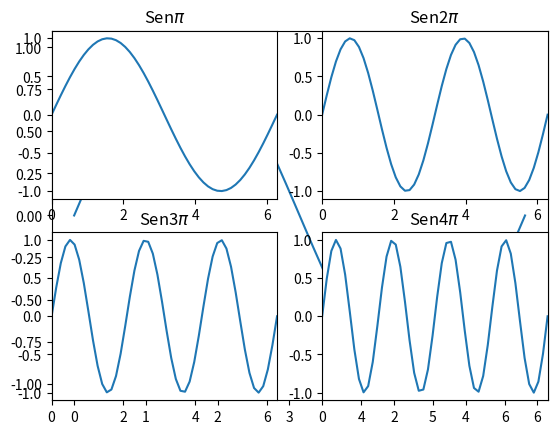

The script that saved this image:
import numpy as np
import matplotlib.pyplot as plt

t=np.linspace(0,2*np.pi)

plt.plot(t,np.sin(t))

import numpy as np
import matplotlib.pyplot as plt

t=np.linspace(0,2*np.pi)

plt.subplot(221)
plt.xlim((0,2*np.pi))
plt.title('Sen$\pi$')
plt.plot(t,np.sin(t))

plt.subplot(222)
plt.xlim((0,2*np.pi))
plt.title('Sen2$\pi$')
plt.plot(t,np.sin(2*t))

plt.subplot(223)
plt.xlim((0,2*np.pi))
plt.title('Sen3$\pi$')
plt.plot(t,np.sin(3*t))

plt.subplot(224)
plt.xlim((0,2*np.pi))
plt.title('Sen4$\pi$')
plt.plot(t,np.sin(4*t))